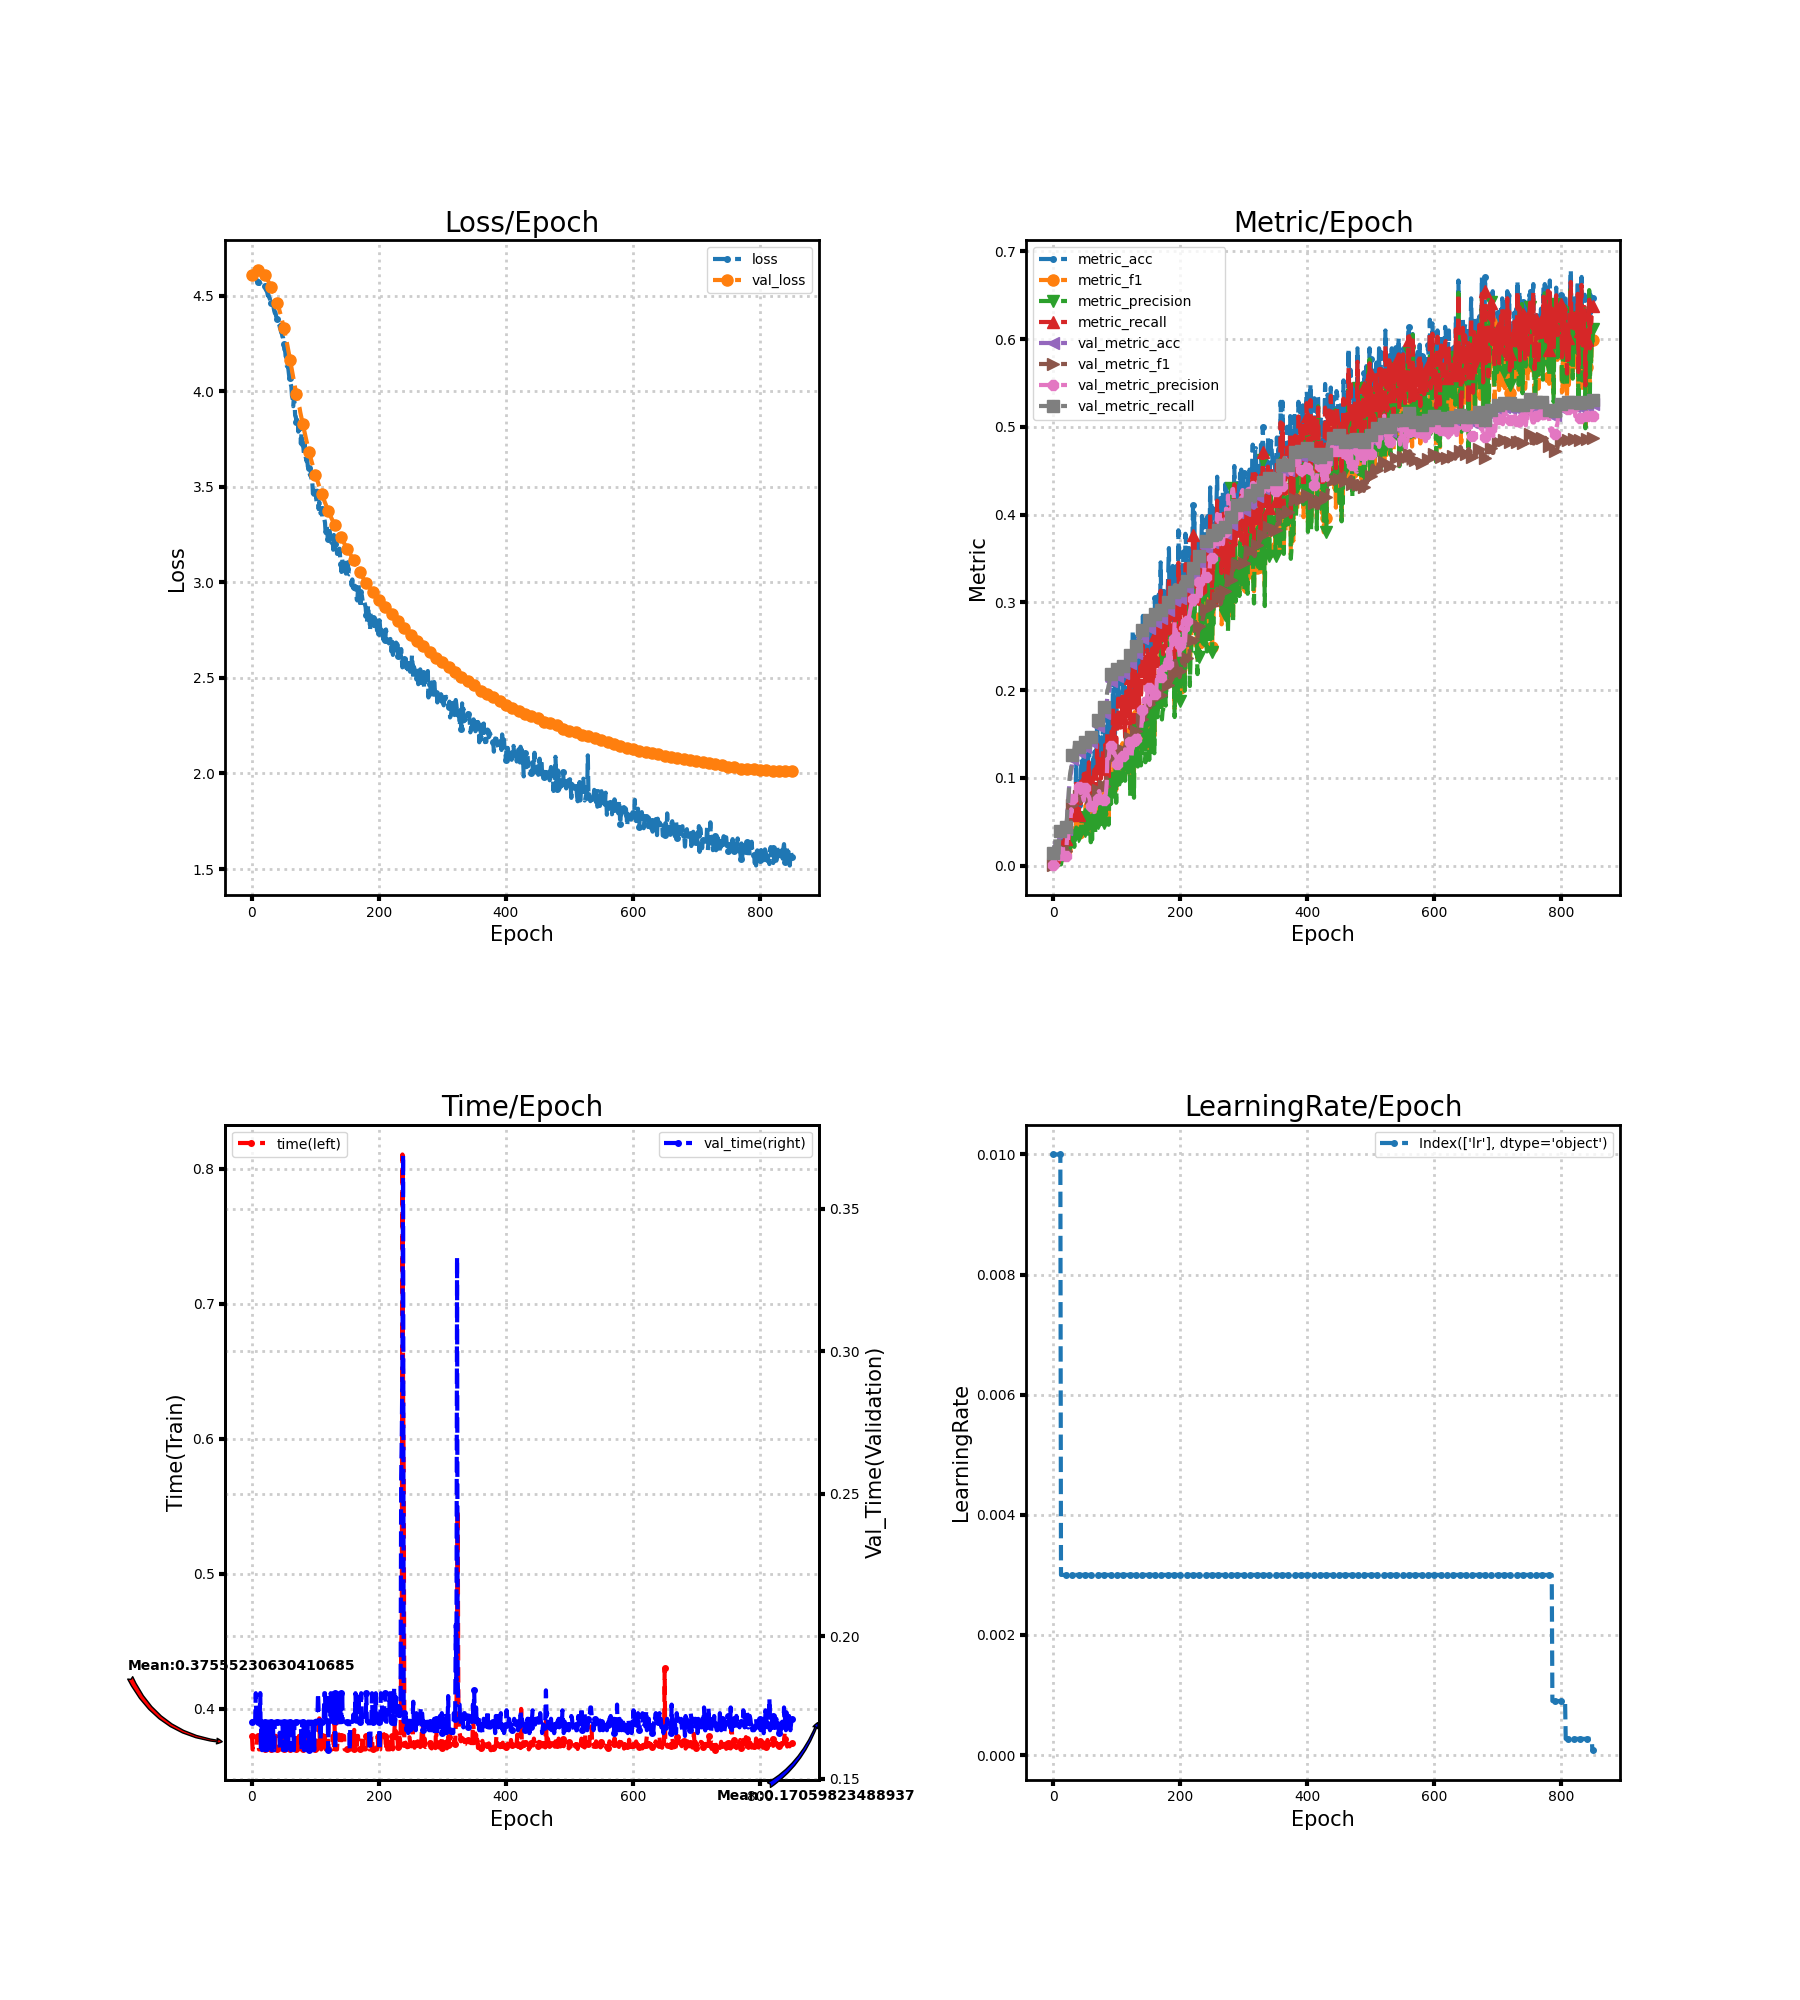

The table this chart was drawn from, first rows:
loss, metric_acc, metric_f1, metric_precision, metric_recall, time, lr, val_loss, val_metric_acc, val_metric_f1, val_metric_precision, val_metric_recall, val_time
4.608, 0.00813, 0.002682, 0.001763, 0.0101, 0.38, 0.01, 4.607, 0.01403, 0.000531, 0.0002708, 0.01429, 0.17
4.604, 0.00813, 0.001048, 0.0005669, 0.008418, 0.37, 0.01, 4.607, 0.009601, 0.0001908, 9.629629629629631e-05, 0.01, 0.17
4.601, 0.004065, 0.0004209, 0.0002245, 0.003367, 0.37, 0.01, 4.609, 0.0288, 0.008284, 0.006347, 0.03, 0.17
4.593, 0.00813, 0.002071, 0.001236, 0.006734, 0.37, 0.01, 4.61, 0.0288, 0.004558, 0.002662, 0.03, 0.17
4.593, 0.004065, 0.000546, 0.0002971, 0.003367, 0.37, 0.01, 4.612, 0.009601, 0.0001915, 9.66542750929368e-05, 0.01, 0.17
4.588, 0.00813, 0.001695, 0.0009796, 0.006734, 0.37, 0.01, 4.615, 0.009601, 0.0001902, 9.601181683899557e-05, 0.01, 0.17
4.584, 0.01626, 0.005507, 0.004602, 0.01347, 0.37, 0.01, 4.619, 0.009601, 0.0001906, 9.622501850481126e-05, 0.01, 0.18
4.586, 0.0122, 0.003082, 0.002023, 0.0101, 0.37, 0.01, 4.622, 0.009601, 0.000191, 9.643916913946588e-05, 0.01, 0.17
4.579, 0.004065, 0.0006313, 0.0003483, 0.003367, 0.38, 0.01, 4.627, 0.01034, 0.001244, 0.001763, 0.01077, 0.17
4.573, 0.00813, 0.002872, 0.001844, 0.006734, 0.38, 0.01, 4.634, 0.0288, 0.01218, 0.0112, 0.03, 0.17
4.573, 0.02846, 0.01308, 0.01006, 0.02357, 0.38, 0.01, 4.635, 0.0384, 0.01449, 0.01224, 0.04, 0.17
4.57, 0.0122, 0.005017, 0.003371, 0.0101, 0.37, 0.01, 4.633, 0.03323, 0.02066, 0.01988, 0.03462, 0.17
4.562, 0.0122, 0.002311, 0.001334, 0.0101, 0.37, 0.003, 4.632, 0.0325, 0.01792, 0.0151, 0.03385, 0.17
4.564, 0.02846, 0.009673, 0.006341, 0.02357, 0.37, 0.003, 4.631, 0.03693, 0.02113, 0.01734, 0.03846, 0.18
4.559, 0.02846, 0.009684, 0.006304, 0.02357, 0.37, 0.003, 4.629, 0.03988, 0.02151, 0.017, 0.04154, 0.16
4.554, 0.02033, 0.01099, 0.009925, 0.01684, 0.37, 0.003, 4.627, 0.03988, 0.01974, 0.02219, 0.04154, 0.17
4.553, 0.02033, 0.0147, 0.01919, 0.01684, 0.37, 0.003, 4.625, 0.03988, 0.01668, 0.0117, 0.04154, 0.16
4.555, 0.02846, 0.00986, 0.006524, 0.02357, 0.37, 0.003, 4.622, 0.03914, 0.01582, 0.01088, 0.04077, 0.17
4.548, 0.03659, 0.01881, 0.01744, 0.0303, 0.37, 0.003, 4.618, 0.04062, 0.01646, 0.01135, 0.04231, 0.17
4.544, 0.04878, 0.02144, 0.01724, 0.0404, 0.37, 0.003, 4.615, 0.04136, 0.01643, 0.01133, 0.04308, 0.16
4.548, 0.03659, 0.01759, 0.01585, 0.0303, 0.37, 0.003, 4.61, 0.0421, 0.01616, 0.01107, 0.04385, 0.17
4.538, 0.04065, 0.0203, 0.01701, 0.03367, 0.37, 0.003, 4.605, 0.04727, 0.02028, 0.02558, 0.04923, 0.16
4.529, 0.03659, 0.01372, 0.01011, 0.0303, 0.37, 0.003, 4.599, 0.05835, 0.02805, 0.03517, 0.06077, 0.17
4.524, 0.05691, 0.02619, 0.02116, 0.04714, 0.37, 0.003, 4.593, 0.06721, 0.03006, 0.02554, 0.07, 0.17
4.517, 0.03659, 0.01773, 0.01942, 0.0303, 0.37, 0.003, 4.587, 0.07681, 0.03555, 0.04022, 0.08, 0.16
4.5, 0.04878, 0.02375, 0.01982, 0.0404, 0.37, 0.003, 4.58, 0.09084, 0.04245, 0.04583, 0.09462, 0.17
4.504, 0.04878, 0.02353, 0.02491, 0.0404, 0.38, 0.003, 4.572, 0.09823, 0.04712, 0.04976, 0.1023, 0.17
4.491, 0.05691, 0.02791, 0.02163, 0.04714, 0.37, 0.003, 4.565, 0.1034, 0.05242, 0.05155, 0.1077, 0.17
4.485, 0.07317, 0.03862, 0.03995, 0.06061, 0.37, 0.003, 4.558, 0.1064, 0.05853, 0.06432, 0.1108, 0.17
4.47, 0.06098, 0.03264, 0.02687, 0.05051, 0.37, 0.003, 4.551, 0.113, 0.06148, 0.06088, 0.1177, 0.16
4.461, 0.07724, 0.03813, 0.03409, 0.06397, 0.37, 0.003, 4.544, 0.1211, 0.06919, 0.0756, 0.1262, 0.17
4.46, 0.07317, 0.03421, 0.0262, 0.06061, 0.37, 0.003, 4.537, 0.1226, 0.06963, 0.07122, 0.1277, 0.16
4.457, 0.06504, 0.03348, 0.02832, 0.05387, 0.37, 0.003, 4.53, 0.1248, 0.0729, 0.07419, 0.13, 0.16
4.458, 0.07724, 0.03079, 0.02135, 0.06397, 0.37, 0.003, 4.523, 0.127, 0.07484, 0.07516, 0.1323, 0.17
4.44, 0.0813, 0.04288, 0.03925, 0.06734, 0.37, 0.003, 4.515, 0.1322, 0.07974, 0.08449, 0.1377, 0.16
4.42, 0.0813, 0.03499, 0.02714, 0.06734, 0.37, 0.003, 4.507, 0.13, 0.07717, 0.07769, 0.1354, 0.16
4.409, 0.1179, 0.05429, 0.04342, 0.09764, 0.37, 0.003, 4.498, 0.1315, 0.07852, 0.08093, 0.1369, 0.17
4.413, 0.07724, 0.0395, 0.04168, 0.06397, 0.3801, 0.003, 4.489, 0.1315, 0.08025, 0.09412, 0.1369, 0.17
4.392, 0.08943, 0.03723, 0.02777, 0.07407, 0.38, 0.003, 4.479, 0.1315, 0.08049, 0.09391, 0.1369, 0.17
4.385, 0.0813, 0.03584, 0.02785, 0.06734, 0.37, 0.003, 4.469, 0.1307, 0.0812, 0.09364, 0.1362, 0.17
4.379, 0.06911, 0.03704, 0.03494, 0.05724, 0.37, 0.003, 4.459, 0.13, 0.07965, 0.08999, 0.1354, 0.17
4.381, 0.08943, 0.04419, 0.03611, 0.07407, 0.37, 0.003, 4.448, 0.1329, 0.08033, 0.08798, 0.1385, 0.17
4.353, 0.09756, 0.05022, 0.04275, 0.08081, 0.37, 0.003, 4.437, 0.1344, 0.0816, 0.08652, 0.14, 0.17
4.349, 0.08537, 0.04689, 0.04083, 0.07071, 0.37, 0.003, 4.426, 0.1337, 0.0801, 0.08268, 0.1392, 0.17
4.332, 0.122, 0.0545, 0.04214, 0.101, 0.37, 0.003, 4.414, 0.1344, 0.07907, 0.09029, 0.14, 0.16
4.323, 0.1179, 0.05815, 0.06003, 0.09764, 0.37, 0.003, 4.401, 0.1315, 0.07587, 0.0819, 0.1369, 0.17
4.306, 0.1057, 0.05717, 0.05204, 0.08754, 0.37, 0.003, 4.388, 0.1337, 0.07681, 0.07989, 0.1392, 0.17
4.302, 0.1098, 0.05015, 0.03933, 0.09091, 0.38, 0.003, 4.375, 0.1322, 0.07571, 0.07682, 0.1377, 0.17
4.284, 0.126, 0.05614, 0.04208, 0.1044, 0.37, 0.003, 4.361, 0.1337, 0.07538, 0.07417, 0.1392, 0.17
4.28, 0.0935, 0.04327, 0.03763, 0.07744, 0.37, 0.003, 4.347, 0.1359, 0.07848, 0.08093, 0.1415, 0.16
4.244, 0.122, 0.05287, 0.03997, 0.101, 0.37, 0.003, 4.332, 0.1352, 0.07849, 0.08792, 0.1408, 0.17
4.217, 0.126, 0.06914, 0.06359, 0.1044, 0.38, 0.003, 4.317, 0.1344, 0.07916, 0.08794, 0.14, 0.17
4.218, 0.09756, 0.04281, 0.0366, 0.08081, 0.37, 0.003, 4.302, 0.1352, 0.08018, 0.08547, 0.1408, 0.17
4.182, 0.09756, 0.05179, 0.04838, 0.08081, 0.37, 0.003, 4.286, 0.1366, 0.08006, 0.08388, 0.1423, 0.17
4.181, 0.1098, 0.04729, 0.03658, 0.09091, 0.37, 0.003, 4.269, 0.1366, 0.07913, 0.08135, 0.1423, 0.16
4.13, 0.126, 0.06601, 0.06474, 0.1044, 0.37, 0.003, 4.253, 0.1396, 0.08098, 0.07912, 0.1454, 0.17
4.135, 0.1423, 0.06976, 0.05514, 0.1178, 0.37, 0.003, 4.235, 0.1403, 0.08086, 0.07852, 0.1462, 0.17
4.124, 0.1138, 0.05225, 0.04091, 0.09428, 0.37, 0.003, 4.218, 0.1396, 0.07748, 0.07646, 0.1454, 0.16
4.095, 0.1098, 0.05191, 0.04274, 0.09091, 0.37, 0.003, 4.2, 0.1403, 0.07711, 0.06845, 0.1462, 0.17
4.067, 0.0935, 0.03778, 0.02665, 0.07744, 0.37, 0.003, 4.182, 0.1411, 0.07745, 0.0687, 0.1469, 0.17
... 791 more rows
